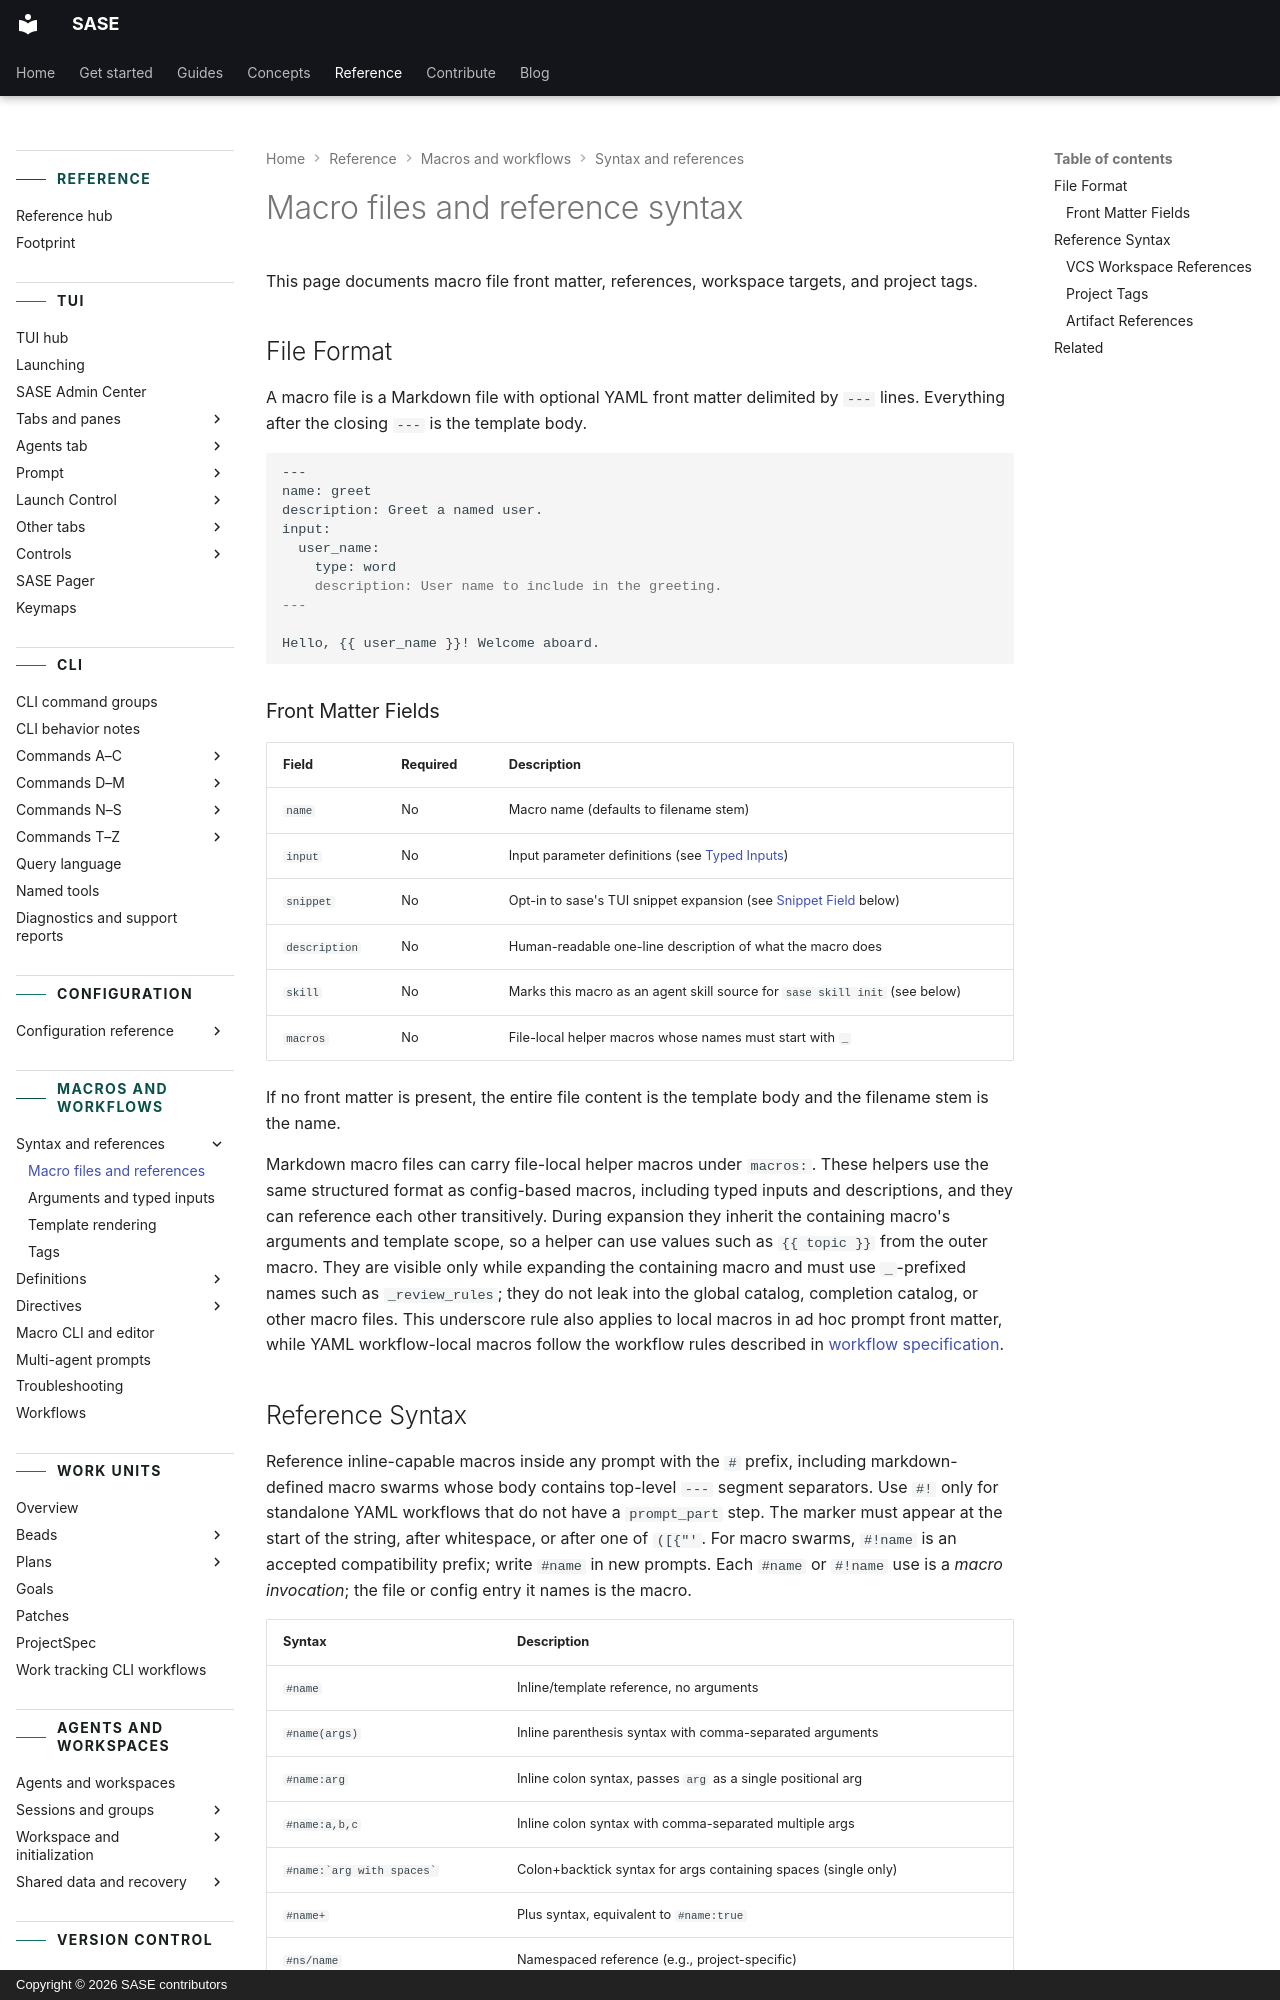

repository: sase-org/sase · page: reference/macros/reference-syntax/index.html · generator: mkdocs · copyright: Copyright © 2026 SASE contributors

---
title: Macro files and reference syntax
description: Macro file format, reference forms, workspace references, and project tags.
---

# Macro files and reference syntax

This page documents macro file front matter, references, workspace targets, and project tags.

## File Format

A macro file is a Markdown file with optional YAML front matter delimited by `---`
lines. Everything after the closing `---` is the template body.

```markdown
---
name: greet
description: Greet a named user.
input:
  user_name:
    type: word
    description: User name to include in the greeting.
---

Hello, {{ user_name }}! Welcome aboard.
```

### Front Matter Fields

| Field         | Required | Description                                                                        |
| ------------- | -------- | ---------------------------------------------------------------------------------- |
| `name`        | No       | Macro name (defaults to filename stem)                                             |
| `input`       | No       | Input parameter definitions (see [Typed Inputs](arguments.md#typed-inputs))                    |
| `snippet`     | No       | Opt-in to sase's TUI snippet expansion (see [Snippet Field](fields.md#snippet-field) below) |
| `description` | No       | Human-readable one-line description of what the macro does                         |
| `skill`       | No       | Marks this macro as an agent skill source for `sase skill init` (see below)        |
| `macros`      | No       | File-local helper macros whose names must start with `_`                           |

If no front matter is present, the entire file content is the template body and the
filename stem is the name.

Markdown macro files can carry file-local helper macros under `macros:`. These helpers
use the same structured format as config-based macros, including typed inputs and
descriptions, and they can reference each other transitively. During expansion they
inherit the containing macro's arguments and template scope, so a helper can use values
such as `{{ topic }}` from the outer macro. They are visible only while expanding the
containing macro and must use `_`-prefixed names such as `_review_rules`; they do not
leak into the global catalog, completion catalog, or other macro files. This underscore
rule also applies to local macros in ad hoc prompt front matter, while YAML
workflow-local macros follow the workflow rules described in
[workflow specification](../workflows.md).
